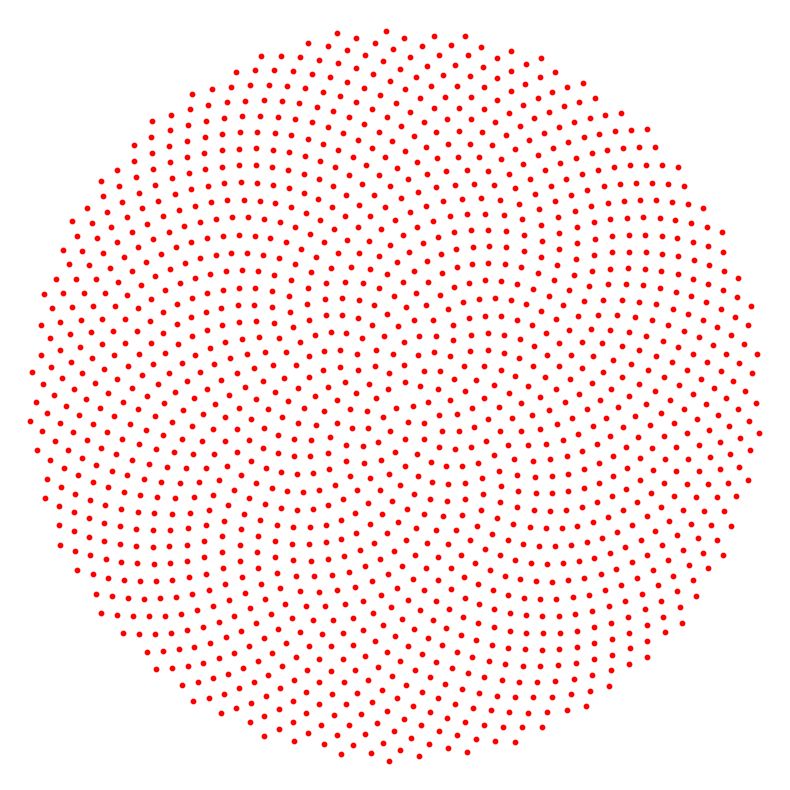

Source code (Python):
import numpy as np
import matplotlib.pyplot as plt

# Parameters
phi = (1-np.sqrt(5))/2
m = np.arange(1, 1500)
theta = 2 * np.pi * m / phi
r = np.sqrt(m)

# Plot
fig = plt.figure(figsize=(8, 8))
ax = fig.add_subplot(111, projection='polar')
ax.scatter(theta, r, s=10, color='red')  # s = point size

# Remove axes and frame
ax.set_frame_on(False)
ax.set_xticks([])
ax.set_yticks([])

plt.tight_layout()
plt.show()
